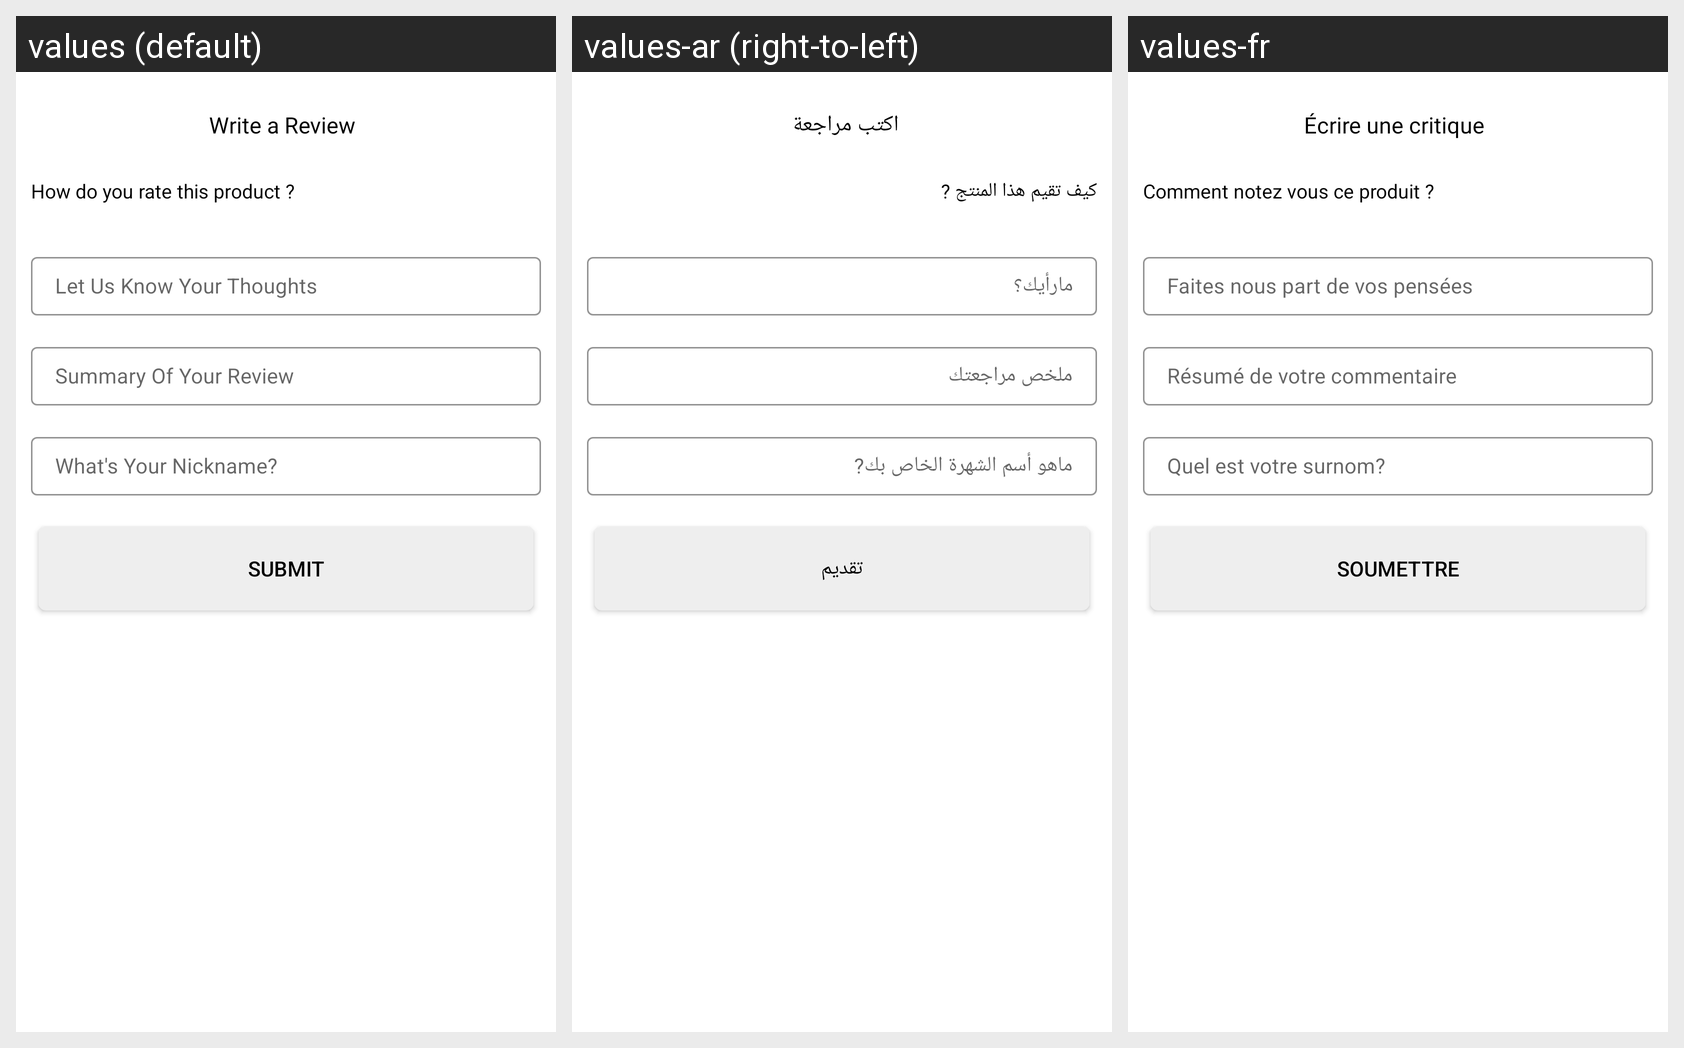

Translations of the strings shown on this Android screen, per locale in the grid:
Android screen res/layout/magenative_addreview.xml rendered under 3 locales, left to right: values (default), values-ar (right-to-left), values-fr. Device: Nexus 5 (rendered at 1080×1920; each locale shown at half size, 540×960, under a caption strip naming it); theme AppTheme.
Strings drawn on this screen, with the default value and each locale's value (text and hints the layout hard-codes, and strings that could not be matched under every locale, appear in the picture but are not listed):

Write_a_Review
  values: Write a Review
  values-ar: اكتب مراجعة
  values-fr: Écrire une critique

howdoyourate
  values: How do you rate this product ?
  values-ar: كيف تقيم هذا المنتج ?
  values-fr: Comment notez vous ce produit ?

submit
  values: Submit
  values-ar: تقديم
  values-fr: soumettre
